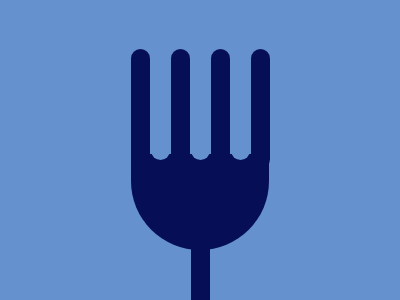

Write a web page that renders exactly this picture using CSS.

<p><b>
<style>
  *{
    background:#6592CF;
  }
  p{
    width: 138px;
    height: 96px;
    background: #060F55;
    border-radius:0 0 100px 100px;
    margin:154 123;
  }
  b{
    width:19;
    height:120;
    border-radius:10px;
    background:#060F55;
    top:49;
    position:absolute;
    box-shadow:20px -9px#6592CF,40px 0#060F55,60px -9px#6592CF,80px 0#060F55,100px -9px#6592CF,120px 0#060F55,60px 150px#060F55
  }
</style>
